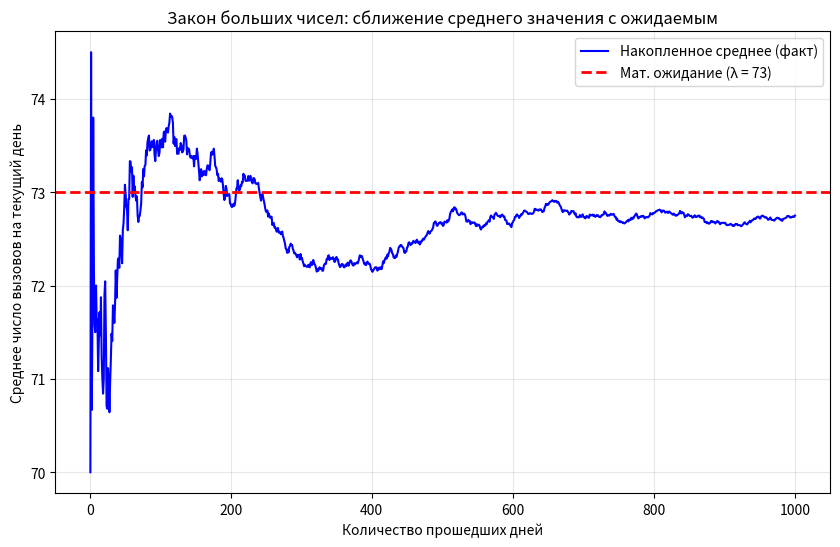

The matplotlib source for this figure:
import numpy as np
import matplotlib.pyplot as plt
from scipy.stats import poisson

# 1. ПАРАМЕТРЫ МОДЕЛИ
λ = 73  # Интенсивность (среднее количество звонков в сутки)
days = 1000  # Длительность эксперимента (количество испытаний)
np.random.seed(42)  # Фиксируем генератор случайных чисел для повторяемости результата

# 2. ГЕНЕРАЦИЯ ДАННЫХ
# Создаем массив 'calls', где каждый элемент — случайное число звонков в отдельный день
# Распределение Пуассона идеально подходит для моделирования потока событий
calls = poisson.rvs(size=days, mu=λ)

# 3. ВЫЧИСЛЕНИЕ НАКОПЛЕННОГО СРЕДНЕГО (Суть ЗБЧ)
# np.cumsum считает прогрессивную сумму: [a, a+b, a+b+c, ...]
# np.arange создает последовательность дней: [1, 2, 3, ..., 1000]
# Деление суммы на номер дня дает нам среднее значение на конкретный момент времени
sr = np.cumsum(calls) / np.arange(1, days + 1)

# 4. ВИЗУАЛИЗАЦИЯ
plt.figure(figsize=(10, 6))

# Рисуем график изменения среднего значения со временем
plt.plot(np.arange(1, days + 1), sr, label='Накопленное среднее (факт)', color='blue')

# Рисуем горизонтальную линию теоретического ожидания (λ)
plt.axhline(y=λ, color='red', linestyle='--', linewidth=2, label=f'Мат. ожидание (λ = {λ})')

# Оформление графика
plt.xlabel('Количество прошедших дней')
plt.ylabel('Среднее число вызовов на текущий день')
plt.title('Закон больших чисел: сближение среднего значения с ожидаемым')
plt.legend()
plt.grid(True, alpha=0.3) # Добавляем полупрозрачную сетку
plt.show()

# 5. ВЫВОД СТАТИСТИКИ В КОНСОЛЬ
print(f"--- Результаты за {days} дней ---")
print(f"Финальное среднее значение: {sr[-1]:.4f}")
print(f"Теоретическое значение λ:   {λ}")
print(f"Итоговая погрешность:      {abs(sr[-1] - λ):.4f}")
